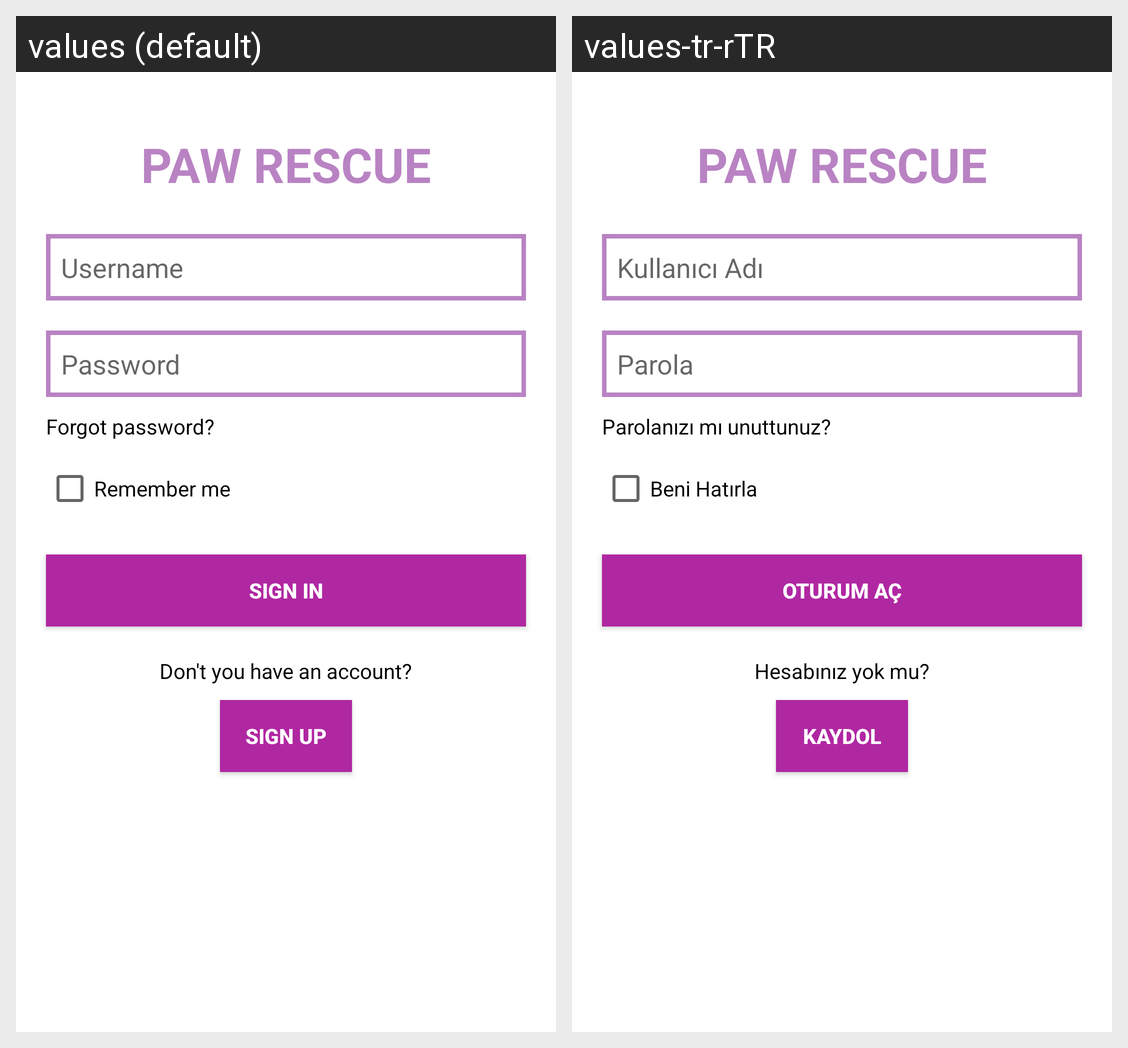

Strings drawn on this Android screen and how each of the app's shown locales translates them:
Android screen res/layout/activity_signin.xml rendered under 2 locales, left to right: values (default), values-tr-rTR. Device: Nexus 5 (rendered at 1080×1920; each locale shown at half size, 540×960, under a caption strip naming it); theme Theme.PawRescue.
Strings drawn on this screen, with the default value and each locale's value (text and hints the layout hard-codes, and strings that could not be matched under every locale, appear in the picture but are not listed):

title
  values: PAW RESCUE
  values-tr-rTR: PAW RESCUE  [not translated; the default value is used]

name_hint
  values: Username
  values-tr-rTR: Kullanıcı Adı

password_hint
  values: Password
  values-tr-rTR: Parola

forgot
  values: Forgot password?
  values-tr-rTR: Parolanızı mı unuttunuz?

remember
  values: Remember me
  values-tr-rTR: Beni Hatırla

sign_in
  values: SIGN IN
  values-tr-rTR: Oturum Aç

account_prompt
  values: Don't you have an account?
  values-tr-rTR: Hesabınız yok mu?

sign_up
  values: SIGN UP
  values-tr-rTR: Kaydol
